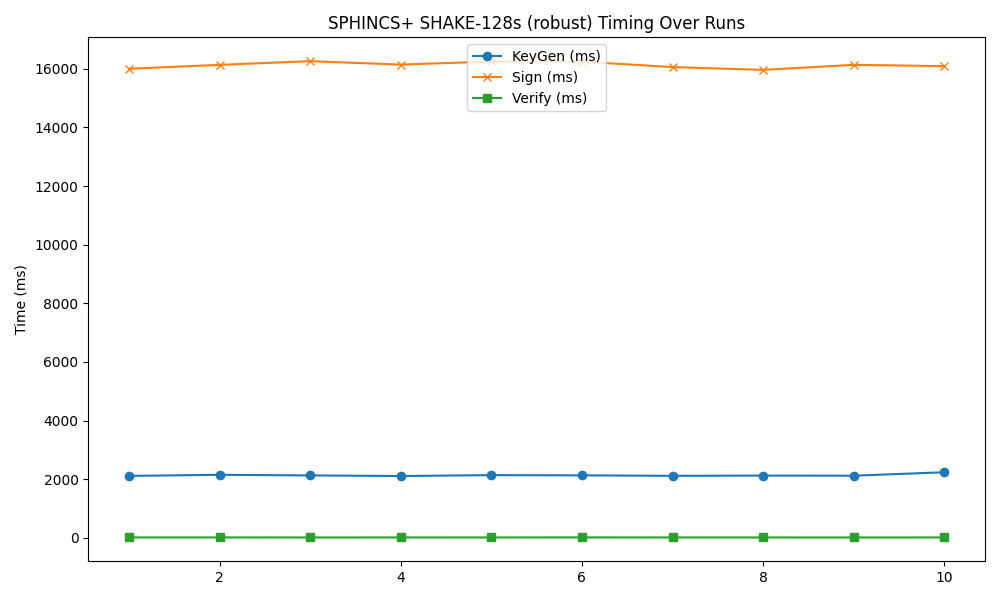

The data file committed next to this chart (first rows):
timestamp, mode, keygen, sign, verify
2025-04-21 17:27:22, 128s, 2116, 16000, 17.35
2025-04-21 17:27:41, 128s, 2153, 16132, 17.36
2025-04-21 17:27:58, 128s, 2131, 16258, 16.16
2025-04-21 17:28:17, 128s, 2111, 16141, 16.37
2025-04-21 17:28:34, 128s, 2142, 16247, 16.72
2025-04-21 17:28:51, 128s, 2134, 16241, 17.8
2025-04-21 17:29:10, 128s, 2118, 16057, 16.37
2025-04-21 17:29:26, 128s, 2126, 15960, 16.42
2025-04-21 17:29:45, 128s, 2122, 16132, 16.04
2025-04-21 17:30:02, 128s, 2240, 16088, 16.38
